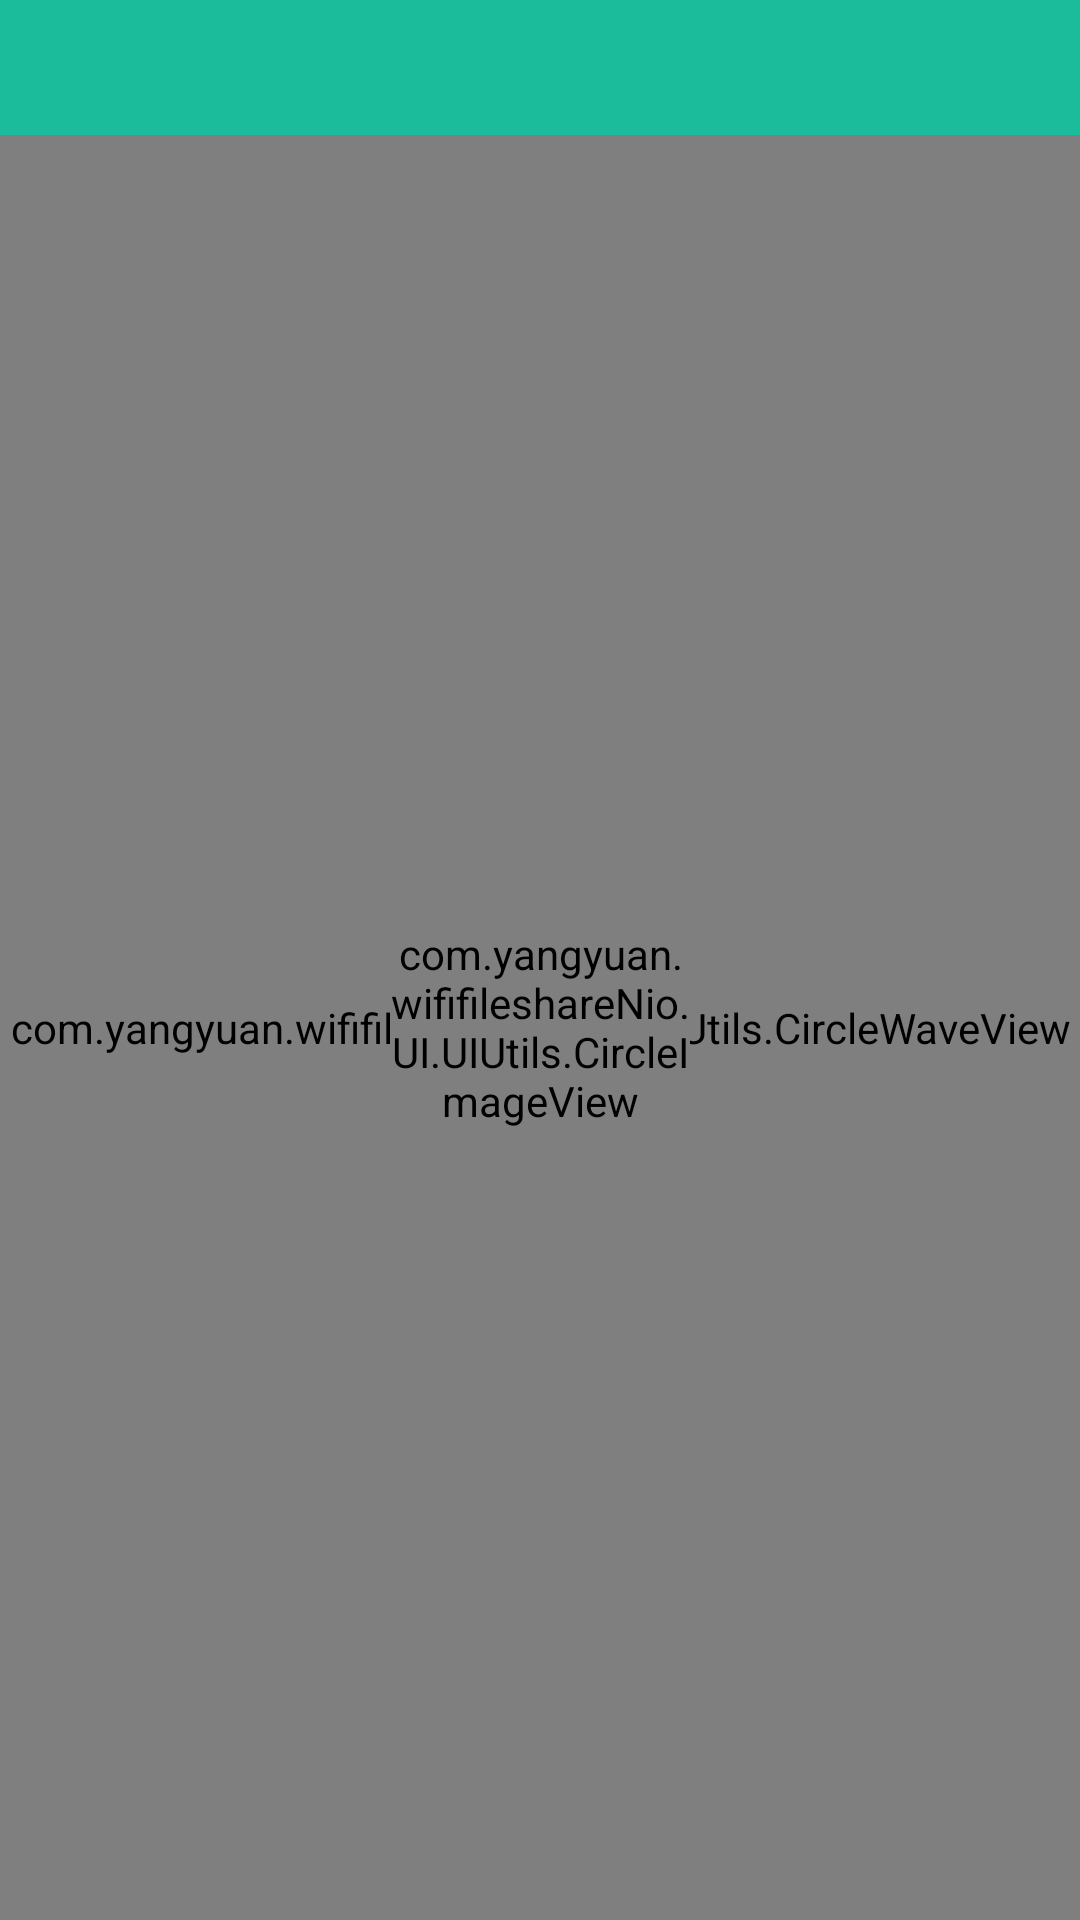

Here is an Android app screen rendered from its layout file. Give the layout XML and the strings, colors and styles it references.
<!-- AndroidManifest.xml: application theme android:Theme.Holo.Light.NoActionBar -->
<!-- res/layout/scan_reciver.xml -->
<?xml version="1.0" encoding="utf-8"?>
<LinearLayout xmlns:android="http://schemas.android.com/apk/res/android"
              android:orientation="vertical"
              android:layout_width="match_parent"
              android:layout_height="match_parent">

    <include
            layout="@layout/title_bar"
            android:id="@+id/titleBar"
            android:layout_height="45dp"
            android:layout_width="match_parent"
            />

    <RelativeLayout
            android:layout_width="match_parent"
            android:layout_height="match_parent">


        <TextView
                android:textSize="18sp"
                android:layout_marginTop="15dp"
                android:layout_width="wrap_content"
                android:layout_height="wrap_content"
                android:id="@+id/tv_info"
                android:layout_centerHorizontal="true"/>

        <com.yangyuan.wififileshareNio.UI.UIUtils.CircleWaveView
                android:id="@+id/iv_anim"
                android:layout_width="match_parent"
                android:layout_height="match_parent"/>

        <include
                android:layout_centerInParent="true"
                android:layout_height="match_parent"
                android:layout_width="match_parent"
                layout="@layout/scan_result"
                android:id="@+id/scanResult"/>
    </RelativeLayout>
</LinearLayout>
<!-- res/layout/title_bar.xml (included above) -->
<?xml version="1.0" encoding="utf-8"?>
<LinearLayout xmlns:android="http://schemas.android.com/apk/res/android"
              android:orientation="horizontal"
              android:layout_width="match_parent"
              android:layout_height="match_parent"
              android:background="@color/titleBarBack"
              android:gravity="center_vertical">

    <ImageView
            android:layout_width="wrap_content"
            android:layout_height="wrap_content"
            android:id="@+id/iv_back"
            android:src="@mipmap/iv_back"/>

    <TextView
            android:layout_width="fill_parent"
            android:layout_height="wrap_content"
            android:id="@+id/tv_title"
            android:textSize="20sp"
            android:gravity="center"
            android:textColor="@color/title"
            android:layout_marginRight="18dp"/>
</LinearLayout>
<!-- res/layout/scan_result.xml (included above) -->
<?xml version="1.0" encoding="utf-8"?>
<LinearLayout xmlns:android="http://schemas.android.com/apk/res/android"
              android:orientation="vertical"
              android:layout_width="match_parent"
              android:layout_height="match_parent">

    <LinearLayout
            android:orientation="horizontal"
            android:layout_width="match_parent"
            android:layout_height="match_parent"
            android:layout_weight="1">

        <LinearLayout
                android:gravity="center"
                android:orientation="vertical"
                android:layout_width="match_parent"
                android:layout_height="match_parent"
                android:id="@+id/v1"
                android:layout_weight="1"
                android:padding="10dp"/>

        <LinearLayout
                android:gravity="center"
                android:orientation="vertical"
                android:layout_width="match_parent"
                android:layout_height="match_parent"
                android:id="@+id/v2"
                android:layout_weight="1"
                android:padding="10dp"/>

        <LinearLayout
                android:orientation="vertical"
                android:layout_width="match_parent"
                android:layout_height="match_parent"
                android:id="@+id/v3"
                android:layout_weight="1"
                android:padding="10dp"/>
    </LinearLayout>

    <LinearLayout
            android:gravity="center"
            android:orientation="horizontal"
            android:layout_width="match_parent"
            android:layout_height="match_parent"
            android:layout_weight="1">

        <LinearLayout
                android:gravity="center"
                android:orientation="vertical"
                android:layout_width="match_parent"
                android:layout_height="match_parent"
                android:id="@+id/v4"
                android:layout_weight="1"
                android:padding="10dp"/>
        <RelativeLayout
                android:layout_weight="1"
                android:layout_width="match_parent"
                android:layout_height="match_parent">
            <com.yangyuan.wififileshareNio.UI.UIUtils.CircleImageView
                    xmlns:app="http://schemas.android.com/apk/res-auto"
                    android:layout_width="100dp"
                    android:layout_height="100dp"
                    android:id="@+id/iv_photo"
                    android:src="@mipmap/head_portrait_1"
                    android:scaleType="centerCrop"
                    app:border_width="1dp"
                    app:border_color="#FFFFFFFF"
                    android:layout_gravity="center"
                    android:layout_centerInParent="true"/>
            </RelativeLayout>

        <LinearLayout
                android:gravity="center"
                android:orientation="vertical"
                android:layout_width="match_parent"
                android:layout_height="match_parent"
                android:id="@+id/v6"
                android:layout_weight="1"
                android:padding="10dp"/>
    </LinearLayout>

    <LinearLayout
            android:orientation="horizontal"
            android:layout_width="match_parent"
            android:layout_height="match_parent"
            android:layout_weight="1">

        <LinearLayout
                android:gravity="center"
                android:orientation="vertical"
                android:layout_width="match_parent"
                android:layout_height="match_parent"
                android:id="@+id/v7"
                android:layout_weight="1"
                android:padding="10dp"/>

        <LinearLayout
                android:gravity="center"
                android:orientation="vertical"
                android:layout_width="match_parent"
                android:layout_height="match_parent"
                android:id="@+id/v8"
                android:layout_weight="1"
                android:padding="10dp"/>

        <LinearLayout
                android:gravity="center"
                android:orientation="vertical"
                android:layout_width="match_parent"
                android:layout_height="match_parent"
                android:id="@+id/v9"
                android:layout_weight="1"
                android:padding="10dp"/>
    </LinearLayout>
</LinearLayout>
<!-- resources referenced by this layout -->
<resources>
  <color name="title">#FFFFFFFF</color>
  <color name="titleBarBack">#1abc9c</color>
</resources>
